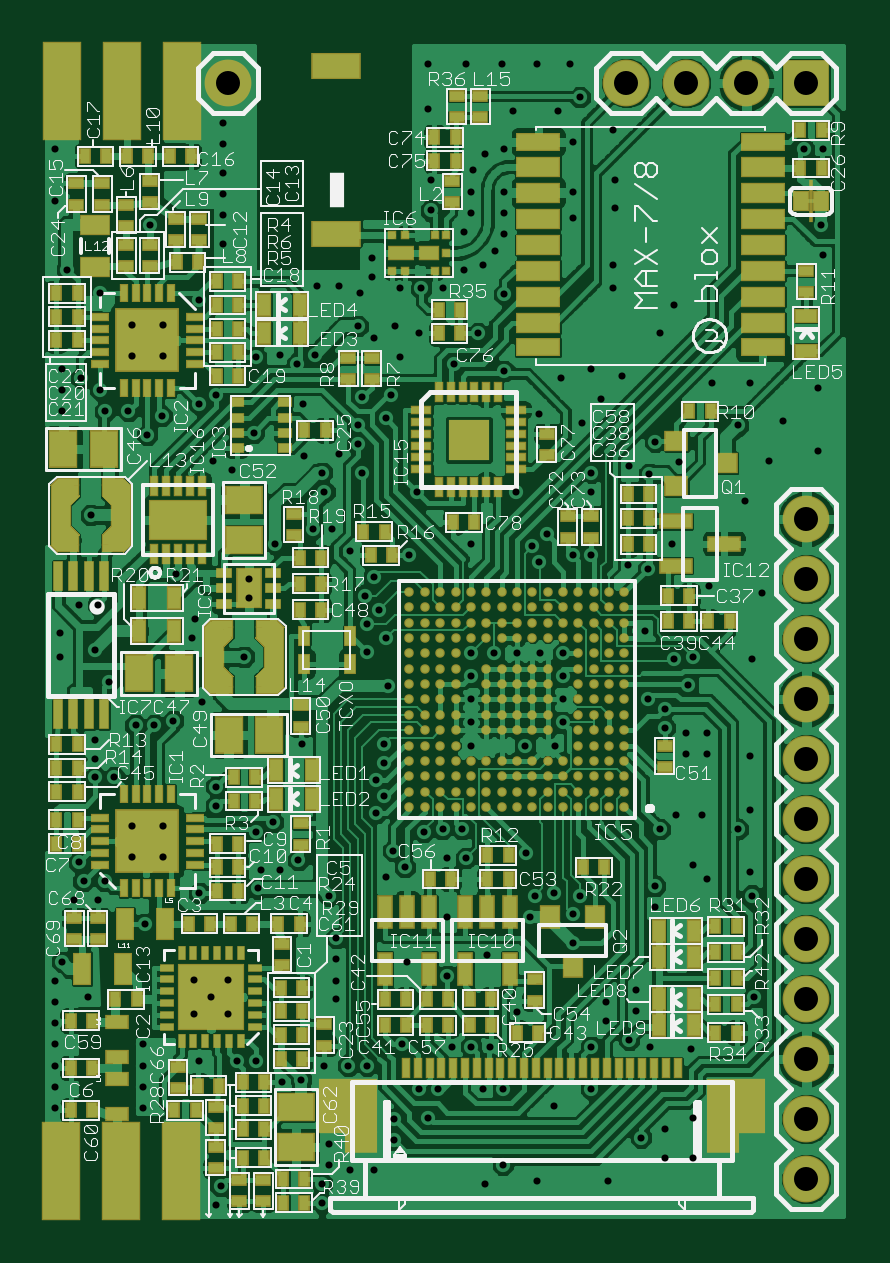
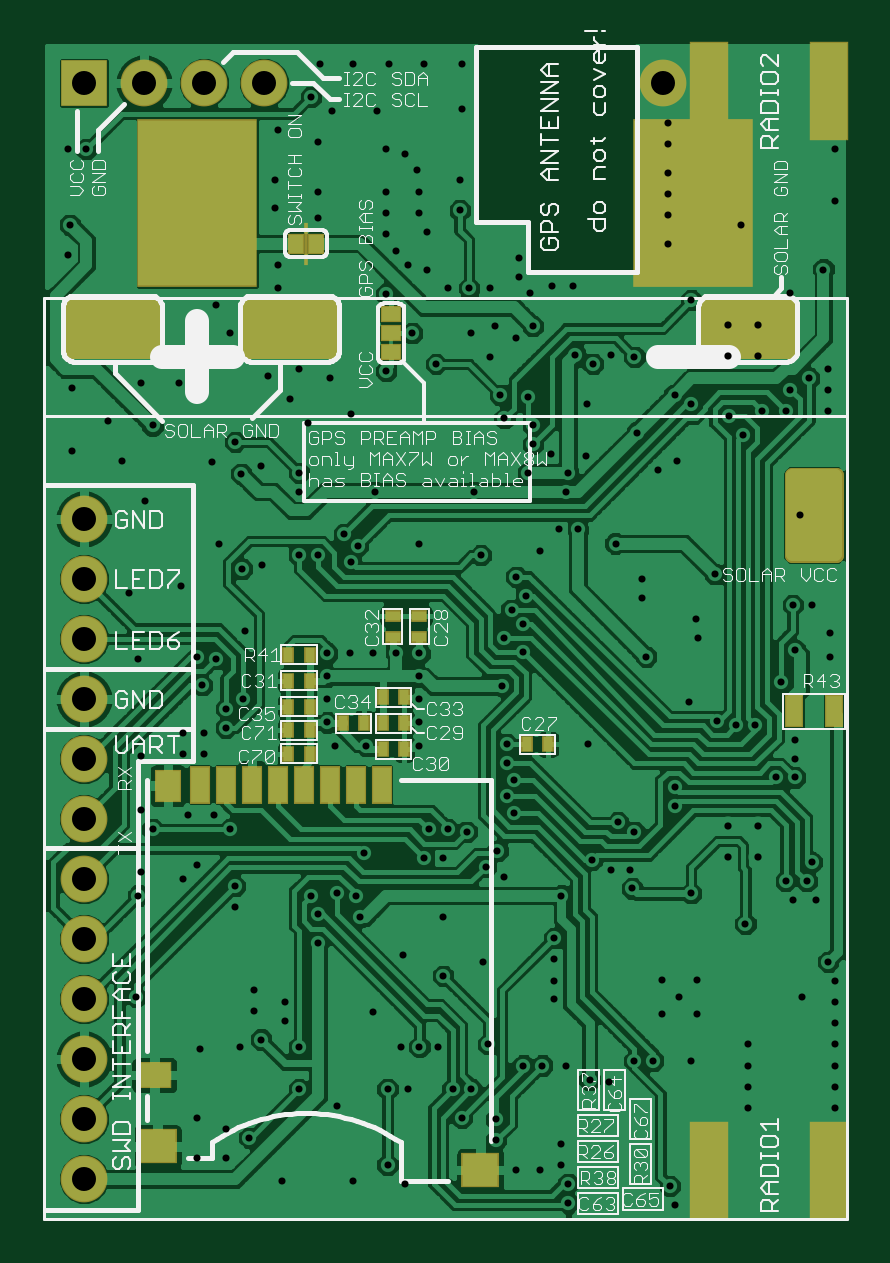
Circuit board: 9 layer files. Board 33.7 x 49.5 mm.
- bottom_copper: PecanPico7_bottom_copper.gbl (116988 bytes)
- paste: PecanPico7_bottom_paste.gbp (1173 bytes)
- bottom_silk: PecanPico7_bottom_silk.gbo (46577 bytes)
- bottom_mask: PecanPico7_bottom_soldermask.gbs (2739 bytes)
- drill: PecanPico7_drills.txt (4039 bytes)
- top_copper: PecanPico7_top_copper.gtl (226417 bytes)
- paste: PecanPico7_top_paste.gtp (16144 bytes)
- top_silk: PecanPico7_top_silk.gto (91661 bytes)
- top_mask: PecanPico7_top_soldermask.gts (16805 bytes)

=== bottom_copper: PecanPico7_bottom_copper.gbl (116988 bytes, source omitted) ===
=== paste: PecanPico7_bottom_paste.gbp ===
G75*
%MOIN*%
%OFA0B0*%
%FSLAX24Y24*%
%IPPOS*%
%LPD*%
%AMOC8*
5,1,8,0,0,1.08239X$1,22.5*
%
%ADD10R,0.0157X0.0236*%
%ADD11R,0.0236X0.0157*%
%ADD12R,0.0591X0.0531*%
%ADD13R,0.0551X0.0394*%
%ADD14R,0.0394X0.0512*%
%ADD15R,0.0295X0.0591*%
%ADD16R,0.0315X0.0230*%
%ADD17R,0.0276X0.0512*%
%ADD18R,0.0230X0.0315*%
D10*
X006663Y009534D03*
X007018Y009534D03*
X009065Y009456D03*
X009419Y009456D03*
X009419Y009889D03*
X009734Y009889D03*
X009419Y010322D03*
X009065Y010322D03*
X009065Y009889D03*
X010089Y009889D03*
X010640Y009771D03*
X010640Y010164D03*
X010640Y010597D03*
X010640Y011031D03*
X010994Y011031D03*
X010994Y010597D03*
X010994Y010164D03*
X010994Y009771D03*
X010994Y009377D03*
X010640Y009377D03*
D11*
X009257Y011321D03*
X009257Y011675D03*
X008809Y011675D03*
X008809Y011321D03*
D12*
X013169Y002832D03*
X007795Y002438D03*
D13*
X013228Y004023D03*
D14*
X013002Y008845D03*
D15*
X012470Y008865D03*
X012037Y008865D03*
X011604Y008865D03*
X011171Y008865D03*
X010738Y008865D03*
X010305Y008865D03*
X009872Y008865D03*
X009439Y008865D03*
D16*
X009282Y016070D03*
X009282Y016385D03*
X009282Y016700D03*
D17*
X002569Y010086D03*
X001900Y010086D03*
D18*
X010529Y017881D03*
X010869Y017881D03*
M02*

=== bottom_silk: PecanPico7_bottom_silk.gbo (46577 bytes, source omitted) ===
=== bottom_mask: PecanPico7_bottom_soldermask.gbs ===
G75*
%MOIN*%
%OFA0B0*%
%FSLAX24Y24*%
%IPPOS*%
%LPD*%
%AMOC8*
5,1,8,0,0,1.08239X$1,22.5*
%
%ADD10R,0.0640X0.1640*%
%ADD11R,0.0197X0.0276*%
%ADD12R,0.0276X0.0197*%
%ADD13R,0.0780X0.0780*%
%ADD14C,0.0780*%
%ADD15R,0.2009X0.2796*%
%ADD16R,0.0631X0.0571*%
%ADD17R,0.0591X0.0434*%
%ADD18R,0.0434X0.0552*%
%ADD19R,0.0335X0.0631*%
%ADD20R,0.0355X0.0270*%
%ADD21C,0.0246*%
%ADD22R,0.0316X0.0552*%
%ADD23R,0.0060X0.0720*%
%ADD24R,0.0270X0.0355*%
D10*
X001978Y002428D03*
X003978Y002428D03*
X003986Y020420D03*
X001986Y020420D03*
D11*
X009065Y010322D03*
X009419Y010322D03*
X009419Y009889D03*
X009734Y009889D03*
X009419Y009456D03*
X009065Y009456D03*
X009065Y009889D03*
X010089Y009889D03*
X010640Y009771D03*
X010640Y010164D03*
X010640Y010597D03*
X010640Y011031D03*
X010994Y011031D03*
X010994Y010597D03*
X010994Y010164D03*
X010994Y009771D03*
X010994Y009377D03*
X010640Y009377D03*
X007018Y009534D03*
X006663Y009534D03*
D12*
X008809Y011321D03*
X008809Y011675D03*
X009257Y011675D03*
X009257Y011321D03*
D13*
X014400Y020558D03*
D14*
X013400Y020558D03*
X012400Y020558D03*
X011400Y020558D03*
X014400Y013290D03*
X014400Y012290D03*
X014400Y011290D03*
X014400Y010290D03*
X014400Y009290D03*
X014400Y008290D03*
X014400Y007290D03*
X014400Y006290D03*
X014400Y005290D03*
X014400Y004290D03*
X014400Y003290D03*
X014400Y002290D03*
X004754Y020558D03*
D15*
X004242Y018550D03*
X012510Y018550D03*
D16*
X013169Y002832D03*
X007795Y002438D03*
D17*
X013228Y004023D03*
D18*
X013002Y008845D03*
D19*
X012470Y008865D03*
X012037Y008865D03*
X011604Y008865D03*
X011171Y008865D03*
X010738Y008865D03*
X010305Y008865D03*
X009872Y008865D03*
X009439Y008865D03*
D20*
X009282Y016070D03*
X009282Y016385D03*
X009282Y016700D03*
D21*
X010310Y016833D02*
X011638Y016833D01*
X011638Y016095D01*
X010310Y016095D01*
X010310Y016833D01*
X010310Y016340D02*
X011638Y016340D01*
X011638Y016585D02*
X010310Y016585D01*
X010310Y016830D02*
X011638Y016830D01*
X013263Y016833D02*
X014591Y016833D01*
X014591Y016095D01*
X013263Y016095D01*
X013263Y016833D01*
X013263Y016340D02*
X014591Y016340D01*
X014591Y016585D02*
X013263Y016585D01*
X013263Y016830D02*
X014591Y016830D01*
X004001Y016833D02*
X002673Y016833D01*
X004001Y016833D02*
X004001Y016095D01*
X002673Y016095D01*
X002673Y016833D01*
X002673Y016340D02*
X004001Y016340D01*
X004001Y016585D02*
X002673Y016585D01*
X002673Y016830D02*
X004001Y016830D01*
X001865Y014017D02*
X001865Y012689D01*
X001865Y014017D02*
X002603Y014017D01*
X002603Y012689D01*
X001865Y012689D01*
X001865Y012934D02*
X002603Y012934D01*
X002603Y013179D02*
X001865Y013179D01*
X001865Y013424D02*
X002603Y013424D01*
X002603Y013669D02*
X001865Y013669D01*
X001865Y013914D02*
X002603Y013914D01*
D22*
X002569Y010086D03*
X001900Y010086D03*
D23*
X010699Y017881D03*
D24*
X010869Y017881D03*
X010529Y017881D03*
M02*

=== drill: PecanPico7_drills.txt ===
%
M48
M72
T01C0.0118
T02C0.0120
T03C0.0400
%
T01
X1880Y3471
X1880Y3826
X1880Y4180
X1880Y4534
X1880Y4889
X1880Y5243
X1880Y5597
X1998Y5912
X2431Y5322
X3337Y4534
X3337Y4180
X3337Y3826
X3337Y3471
X4282Y4259
X4911Y4259
X5226Y4259
X5656Y3912
X5974Y3944
X6368Y4180
X6762Y4180
X7077Y4180
X7667Y4534
X7943Y3786
X8258Y3786
X8100Y3314
X7530Y3284
X7530Y2940
X7195Y2448
X6801Y2448
X6447Y2527
X6329Y2212
X6329Y1897
X6447Y2881
X6565Y5282
X6565Y5597
X6565Y5952
X6565Y6306
X6447Y7015
X5935Y7605
X5620Y7448
X5305Y7448
X5266Y7133
X5226Y8078
X5502Y8235
X5994Y9534
X5030Y10991
X4321Y10243
X3848Y9928
X3533Y9849
X3219Y9849
X2776Y10568
X2549Y11109
X2589Y11857
X2274Y11857
X1959Y11385
X1959Y10991
X2549Y9613
X2549Y9298
X2549Y8983
X2864Y8983
X2274Y7566
X2352Y7251
X2195Y6936
X2589Y6936
X2707Y7251
X3376Y6542
X4189Y5611
X4478Y5322
X4189Y5032
X4768Y5032
X4768Y5611
X4282Y7054
X4557Y8511
X4557Y8826
X4163Y11306
X4203Y11621
X3888Y12369
X5108Y12290
X5108Y11975
X5541Y12881
X6171Y13117
X6486Y13117
X6801Y12763
X7195Y12330
X7037Y12015
X7274Y11779
X7077Y11542
X7392Y11306
X7077Y11070
X7431Y10509
X7352Y9534
X7352Y9219
X7234Y8944
X7352Y8668
X7234Y8393
X7510Y7763
X7707Y7487
X7392Y7330
X8022Y8078
X8337Y8117
X8652Y8117
X8730Y7645
X8415Y7645
X8415Y6660
X9085Y6031
X8415Y5676
X7746Y5912
X8494Y4495
X8809Y4495
X9124Y4495
X9006Y3786
X9341Y3786
X10187Y3511
X10817Y3786
X10817Y4495
X11053Y4928
X11053Y5243
X11565Y5086
X11565Y5440
X11447Y4613
X11801Y4495
X12470Y4456
X12510Y3314
X12510Y2645
X12037Y2645
X12037Y3117
X11644Y2979
X11093Y2251
X9911Y2251
X9341Y2527
X9045Y2212
X9585Y5078
X10502Y6227
X10502Y6700
X10620Y7015
X10187Y7054
X9872Y7015
X9793Y6660
X9734Y7723
X9705Y9515
X10217Y9515
X10345Y9899
X10345Y10282
X10345Y10666
X10345Y11050
X9961Y11050
X9577Y11050
X9193Y11050
X8809Y11050
X8809Y10666
X8809Y10282
X8809Y9899
X8809Y9515
X9951Y12566
X9833Y12842
X10069Y13038
X10502Y12684
X10817Y12684
X11431Y12527
X11762Y12458
X12156Y12881
X12785Y12172
X13652Y12054
X13494Y10952
X12510Y10991
X12431Y10519
X12195Y10952
X11711Y11424
X11752Y10282
X12037Y10125
X12037Y9810
X12392Y9731
X12392Y9377
X12746Y9377
X12746Y9731
X13455Y9338
X13455Y8432
X13258Y8117
X12667Y8353
X12234Y8353
X11959Y8117
X12510Y7527
X12746Y7290
X13455Y7408
X13494Y7015
X13533Y5322
X11880Y6818
X11880Y7172
X8809Y12881
X9557Y13747
X9951Y15046
X10305Y15637
X10817Y15794
X10974Y15282
X10659Y14889
X10817Y14062
X10817Y13747
X11447Y14180
X11782Y14042
X12274Y14239
X11880Y14574
X11329Y15676
X11959Y16385
X12195Y16857
X11171Y17133
X11171Y17527
X11211Y18471
X11211Y18944
X11171Y19771
X10620Y20322
X10266Y20086
X10502Y19574
X10502Y18747
X10502Y18314
X9360Y18393
X9360Y18747
X8848Y19101
X9045Y19377
X9360Y19456
X9518Y20086
X9321Y20873
X9911Y20873
X10463Y20873
X8730Y20873
X8100Y20873
X8100Y20125
X8140Y18944
X8140Y18432
X8691Y18078
X8809Y18393
X8809Y18747
X9360Y18038
X9203Y17763
X9006Y17527
X9360Y17034
X8927Y16385
X8533Y15873
X7943Y16385
X7628Y15991
X7549Y16503
X7195Y16306
X6919Y16503
X6959Y17054
X7156Y17330
X7156Y17645
X6604Y17172
X6250Y17172
X6211Y16031
X5915Y15873
X5620Y16031
X5226Y15991
X4557Y15361
X4282Y15204
X3652Y15007
X3415Y14692
X3100Y15086
X2707Y15086
X2628Y15440
X2313Y15637
X1998Y15794
X1998Y15440
X1998Y15086
X2470Y13353
X4518Y14259
X4833Y14101
X5187Y14731
X6033Y14338
X6329Y14062
X6368Y13747
X6616Y14377
X6919Y14534
X6919Y14849
X6998Y15322
X7470Y15361
X7392Y14968
X6998Y14062
X7904Y13747
X7785Y12684
X6014Y15204
X4282Y16936
X4675Y17881
X4675Y18353
X4675Y18708
X4675Y19062
X4675Y19534
X4675Y19889
X3455Y18196
X2628Y17054
X2077Y17448
X1880Y18590
X1880Y19456
X7628Y17133
X7982Y17133
X8337Y17133
X8691Y17448
X9360Y15755
X12825Y15558
X13258Y14849
X13455Y15558
X14006Y14928
X13770Y14259
X13376Y13590
X14596Y14416
X14596Y15479
X14675Y17684
X14636Y18196
X14675Y19456
X14360Y19456
X4636Y2172
X4557Y1857
T02
X3671Y7664
X3671Y8176
X3159Y8176
X3159Y7664
X3159Y16011
X3159Y16523
X3671Y16523
X3671Y16011
T03
X4754Y20558
X11400Y20558
X12400Y20558
X13400Y20558
X14400Y20558
X14400Y13290
X14400Y12290
X14400Y11290
X14400Y10290
X14400Y9290
X14400Y8290
X14400Y7290
X14400Y6290
X14400Y5290
X14400Y4290
X14400Y3290
X14400Y2290
M30

=== top_copper: PecanPico7_top_copper.gtl (226417 bytes, source omitted) ===
=== paste: PecanPico7_top_paste.gtp (16144 bytes, source omitted) ===
=== top_silk: PecanPico7_top_silk.gto (91661 bytes, source omitted) ===
=== top_mask: PecanPico7_top_soldermask.gts (16805 bytes, source omitted) ===
